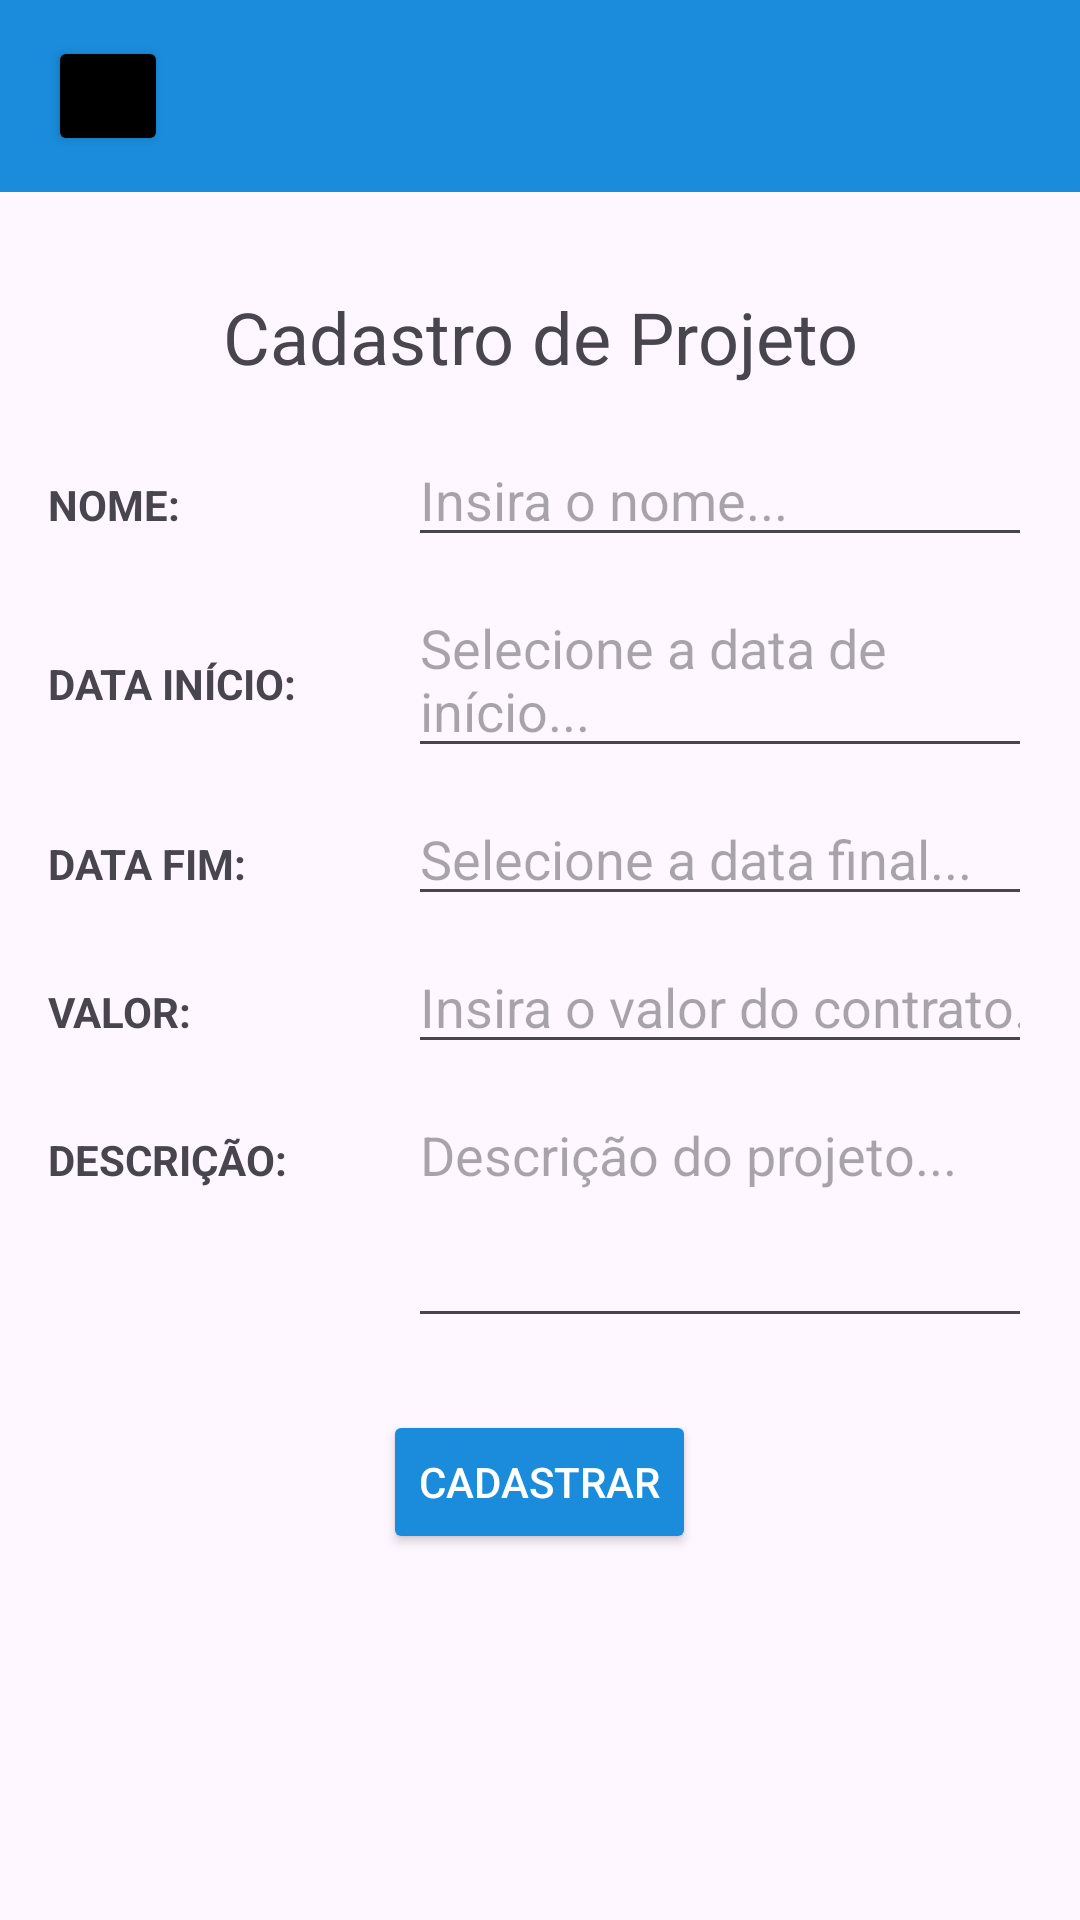

Here is an Android app screen rendered from its layout file. Give the layout XML and the strings, colors and styles it references.
<!-- AndroidManifest.xml: application theme Theme.Orcatec -->
<!-- res/layout/activy_cadastro.xml -->
<?xml version="1.0" encoding="utf-8"?>
<LinearLayout xmlns:android="http://schemas.android.com/apk/res/android"
    xmlns:app="http://schemas.android.com/apk/res-auto"
    android:layout_width="match_parent"
    android:layout_height="match_parent"
    android:orientation="vertical">

    
    <androidx.appcompat.widget.Toolbar
        android:id="@+id/toolbar"
        android:layout_width="match_parent"
        android:layout_height="?attr/actionBarSize"
        android:background="@color/azul_orcatech">

        <Button
            android:id="@+id/barBt"
            android:layout_width="40dp"
            android:layout_height="40dp"
            android:backgroundTint="@color/black"
            android:layout_marginStart="4dp"/>

    </androidx.appcompat.widget.Toolbar>

    
    <ScrollView
        android:layout_width="match_parent"
        android:layout_height="match_parent">

        <LinearLayout
            android:layout_width="match_parent"
            android:layout_height="wrap_content"
            android:orientation="vertical"
            android:padding="16dp">

            
            <TextView
                android:layout_width="match_parent"
                android:layout_height="wrap_content"
                android:text="Cadastro de Projeto"
                android:textSize="24sp"
                android:gravity="center"
                android:layout_marginTop="16dp"
                android:layout_marginBottom="16dp"/>

            
            <LinearLayout
                android:layout_width="match_parent"
                android:layout_height="wrap_content"
                android:orientation="horizontal"
                android:layout_marginBottom="8dp">

                <TextView
                    android:layout_width="120dp"
                    android:layout_height="wrap_content"
                    android:text="NOME:"
                    android:textStyle="bold"/>

                <EditText
                    android:id="@+id/inputNome"
                    android:layout_width="match_parent"
                    android:layout_height="wrap_content"
                    android:hint="Insira o nome..."/>

            </LinearLayout>

            <LinearLayout
                android:layout_width="match_parent"
                android:layout_height="wrap_content"
                android:orientation="horizontal"
                android:layout_marginBottom="8dp">

                <TextView
                    android:layout_width="120dp"
                    android:layout_height="wrap_content"
                    android:text="DATA INÍCIO:"
                    android:textStyle="bold"/>

                <EditText
                    android:id="@+id/inputDtIn"
                    android:layout_width="match_parent"
                    android:layout_height="wrap_content"
                    android:hint="Selecione a data de início..."/>

            </LinearLayout>

            <LinearLayout
                android:layout_width="match_parent"
                android:layout_height="wrap_content"
                android:orientation="horizontal"
                android:layout_marginBottom="8dp">

                <TextView
                    android:layout_width="120dp"
                    android:layout_height="wrap_content"
                    android:text="DATA FIM:"
                    android:textStyle="bold"/>

                <EditText
                    android:id="@+id/inputDtFn"
                    android:layout_width="match_parent"
                    android:layout_height="wrap_content"
                    android:hint="Selecione a data final..."/>

            </LinearLayout>

            <LinearLayout
                android:layout_width="match_parent"
                android:layout_height="wrap_content"
                android:orientation="horizontal"
                android:layout_marginBottom="8dp">

                <TextView
                    android:layout_width="120dp"
                    android:layout_height="wrap_content"
                    android:text="VALOR:"
                    android:textStyle="bold"/>

                <EditText
                    android:id="@+id/inputVlrCt"
                    android:layout_width="match_parent"
                    android:layout_height="wrap_content"
                    android:hint="Insira o valor do contrato..."
                    android:inputType="numberDecimal"/>

            </LinearLayout>

            <LinearLayout
                android:layout_width="match_parent"
                android:layout_height="wrap_content"
                android:orientation="horizontal"
                android:layout_marginBottom="24dp">

                <TextView
                    android:layout_width="120dp"
                    android:layout_height="wrap_content"
                    android:text="DESCRIÇÃO:"
                    android:textStyle="bold"/>

                <EditText
                    android:id="@+id/inputDesc"
                    android:layout_width="match_parent"
                    android:layout_height="wrap_content"
                    android:hint="Descrição do projeto..."
                    android:minLines="3"
                    android:gravity="top"/>

            </LinearLayout>

            
            <Button
                android:id="@+id/cad1Bt"
                android:layout_width="wrap_content"
                android:layout_height="wrap_content"
                android:layout_gravity="center"
                android:backgroundTint="@color/azul_orcatech"
                android:text="CADASTRAR"
                android:textColor="@color/white"
                app:cornerRadius="8dp"/>

        </LinearLayout>

    </ScrollView>

</LinearLayout>
<!-- resources referenced by this layout -->
<resources>
  <color name="azul_orcatech">#1A8CDB</color>
  <color name="black">#FF000000</color>
  <color name="white">#FFFFFFFF</color>
  <style name="Theme.Orcatec" parent="Base.Theme.Orcatec" />
  <style name="Base.Theme.Orcatec" parent="Theme.Material3.DayNight.NoActionBar">
          
          
      </style>
</resources>
